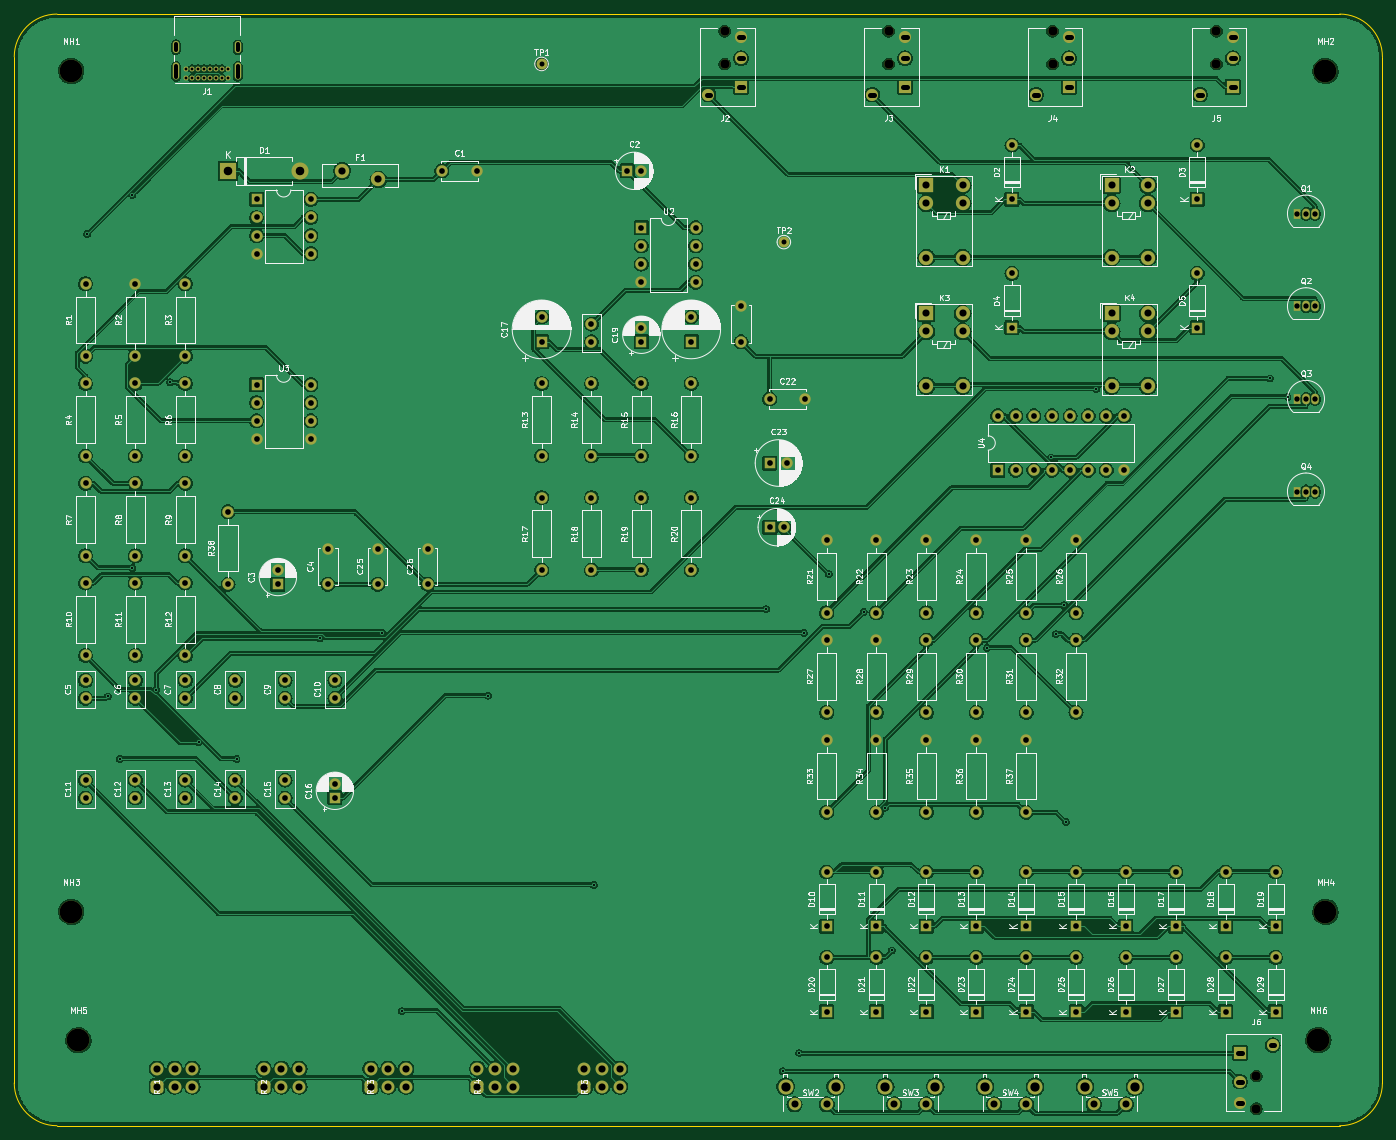
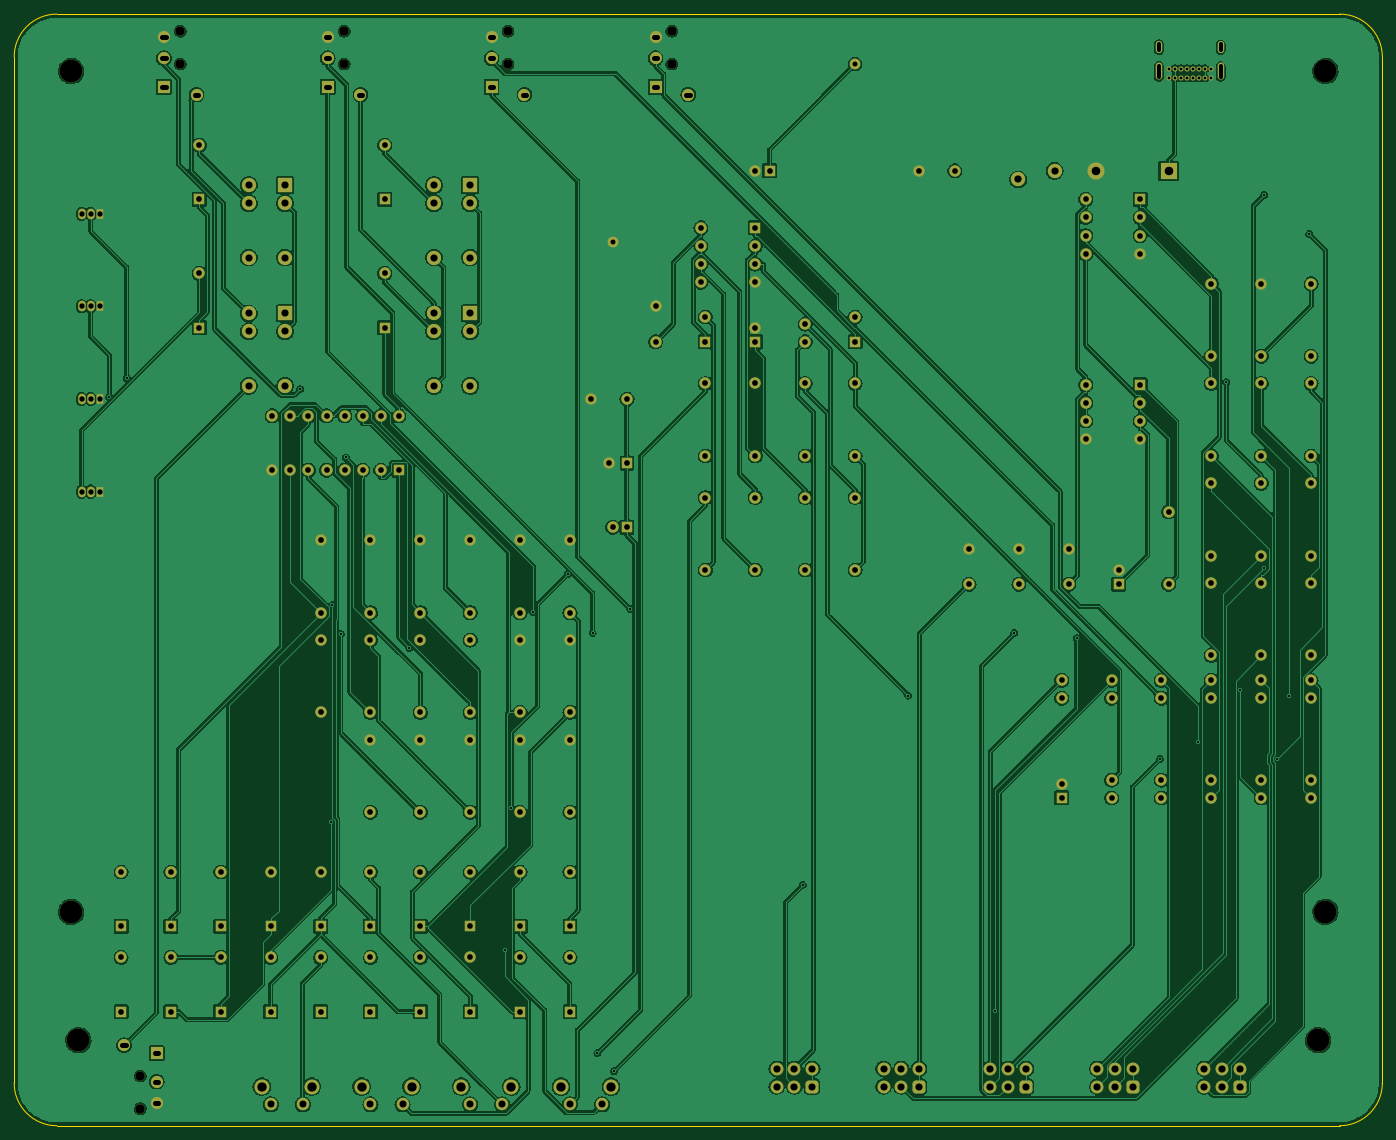
Circuit board: 10 layer files. Board 192.0 x 156.0 mm.
- bottom_copper: MeetingHub-4-v2-B_Cu.gbr (491716 bytes)
- bottom_mask: MeetingHub-4-v2-B_Mask.gbr (13909 bytes)
- paste: MeetingHub-4-v2-B_Paste.gbr (486 bytes)
- bottom_silk: MeetingHub-4-v2-B_Silkscreen.gbr (487 bytes)
- outline: MeetingHub-4-v2-Edge_Cuts.gbr (1018 bytes)
- top_copper: MeetingHub-4-v2-F_Cu.gbr (536176 bytes)
- top_mask: MeetingHub-4-v2-F_Mask.gbr (13909 bytes)
- paste: MeetingHub-4-v2-F_Paste.gbr (486 bytes)
- top_silk: MeetingHub-4-v2-F_Silkscreen.gbr (267584 bytes)
- drill: MeetingHub-4-v2.drl (6937 bytes)

=== bottom_copper: MeetingHub-4-v2-B_Cu.gbr (491716 bytes, source omitted) ===
=== bottom_mask: MeetingHub-4-v2-B_Mask.gbr (13909 bytes, source omitted) ===
=== paste: MeetingHub-4-v2-B_Paste.gbr ===
%TF.GenerationSoftware,KiCad,Pcbnew,7.0.11+dfsg-1build4*%
%TF.CreationDate,2026-09-03T12:00:06-03:00*%
%TF.ProjectId,MeetingHub-4-v2,4d656574-696e-4674-9875-622d342d7632,rev?*%
%TF.SameCoordinates,Original*%
%TF.FileFunction,Paste,Bot*%
%TF.FilePolarity,Positive*%
%FSLAX46Y46*%
G04 Gerber Fmt 4.6, Leading zero omitted, Abs format (unit mm)*
G04 Created by KiCad (PCBNEW 7.0.11+dfsg-1build4) date 2026-09-03 12:00:06*
%MOMM*%
%LPD*%
G01*
G04 APERTURE LIST*
G04 APERTURE END LIST*
M02*

=== bottom_silk: MeetingHub-4-v2-B_Silkscreen.gbr ===
%TF.GenerationSoftware,KiCad,Pcbnew,7.0.11+dfsg-1build4*%
%TF.CreationDate,2026-09-03T12:00:06-03:00*%
%TF.ProjectId,MeetingHub-4-v2,4d656574-696e-4674-9875-622d342d7632,rev?*%
%TF.SameCoordinates,Original*%
%TF.FileFunction,Legend,Bot*%
%TF.FilePolarity,Positive*%
%FSLAX46Y46*%
G04 Gerber Fmt 4.6, Leading zero omitted, Abs format (unit mm)*
G04 Created by KiCad (PCBNEW 7.0.11+dfsg-1build4) date 2026-09-03 12:00:06*
%MOMM*%
%LPD*%
G01*
G04 APERTURE LIST*
G04 APERTURE END LIST*
M02*

=== outline: MeetingHub-4-v2-Edge_Cuts.gbr ===
%TF.GenerationSoftware,KiCad,Pcbnew,7.0.11+dfsg-1build4*%
%TF.CreationDate,2026-09-03T12:00:06-03:00*%
%TF.ProjectId,MeetingHub-4-v2,4d656574-696e-4674-9875-622d342d7632,rev?*%
%TF.SameCoordinates,Original*%
%TF.FileFunction,Profile,NP*%
%FSLAX46Y46*%
G04 Gerber Fmt 4.6, Leading zero omitted, Abs format (unit mm)*
G04 Created by KiCad (PCBNEW 7.0.11+dfsg-1build4) date 2026-09-03 12:00:06*
%MOMM*%
%LPD*%
G01*
G04 APERTURE LIST*
%TA.AperFunction,Profile*%
%ADD10C,0.150000*%
%TD*%
G04 APERTURE END LIST*
D10*
X16000000Y-12000000D02*
X196000000Y-12000000D01*
X202000000Y-18000000D02*
X202000000Y-162000000D01*
X196000000Y-168000000D02*
X16000000Y-168000000D01*
X10000000Y-162000000D02*
X10000000Y-18000000D01*
X16000000Y-12000000D02*
G75*
G03*
X10000000Y-18000000I0J-6000000D01*
G01*
X202000000Y-18000000D02*
G75*
G03*
X196000000Y-12000000I-6000000J0D01*
G01*
X196000000Y-168000000D02*
G75*
G03*
X202000000Y-162000000I0J6000000D01*
G01*
X10000000Y-162000000D02*
G75*
G03*
X16000000Y-168000000I6000000J0D01*
G01*
M02*

=== top_copper: MeetingHub-4-v2-F_Cu.gbr (536176 bytes, source omitted) ===
=== top_mask: MeetingHub-4-v2-F_Mask.gbr (13909 bytes, source omitted) ===
=== paste: MeetingHub-4-v2-F_Paste.gbr ===
%TF.GenerationSoftware,KiCad,Pcbnew,7.0.11+dfsg-1build4*%
%TF.CreationDate,2026-09-03T12:00:06-03:00*%
%TF.ProjectId,MeetingHub-4-v2,4d656574-696e-4674-9875-622d342d7632,rev?*%
%TF.SameCoordinates,Original*%
%TF.FileFunction,Paste,Top*%
%TF.FilePolarity,Positive*%
%FSLAX46Y46*%
G04 Gerber Fmt 4.6, Leading zero omitted, Abs format (unit mm)*
G04 Created by KiCad (PCBNEW 7.0.11+dfsg-1build4) date 2026-09-03 12:00:06*
%MOMM*%
%LPD*%
G01*
G04 APERTURE LIST*
G04 APERTURE END LIST*
M02*

=== top_silk: MeetingHub-4-v2-F_Silkscreen.gbr (267584 bytes, source omitted) ===
=== drill: MeetingHub-4-v2.drl (6937 bytes, source omitted) ===
